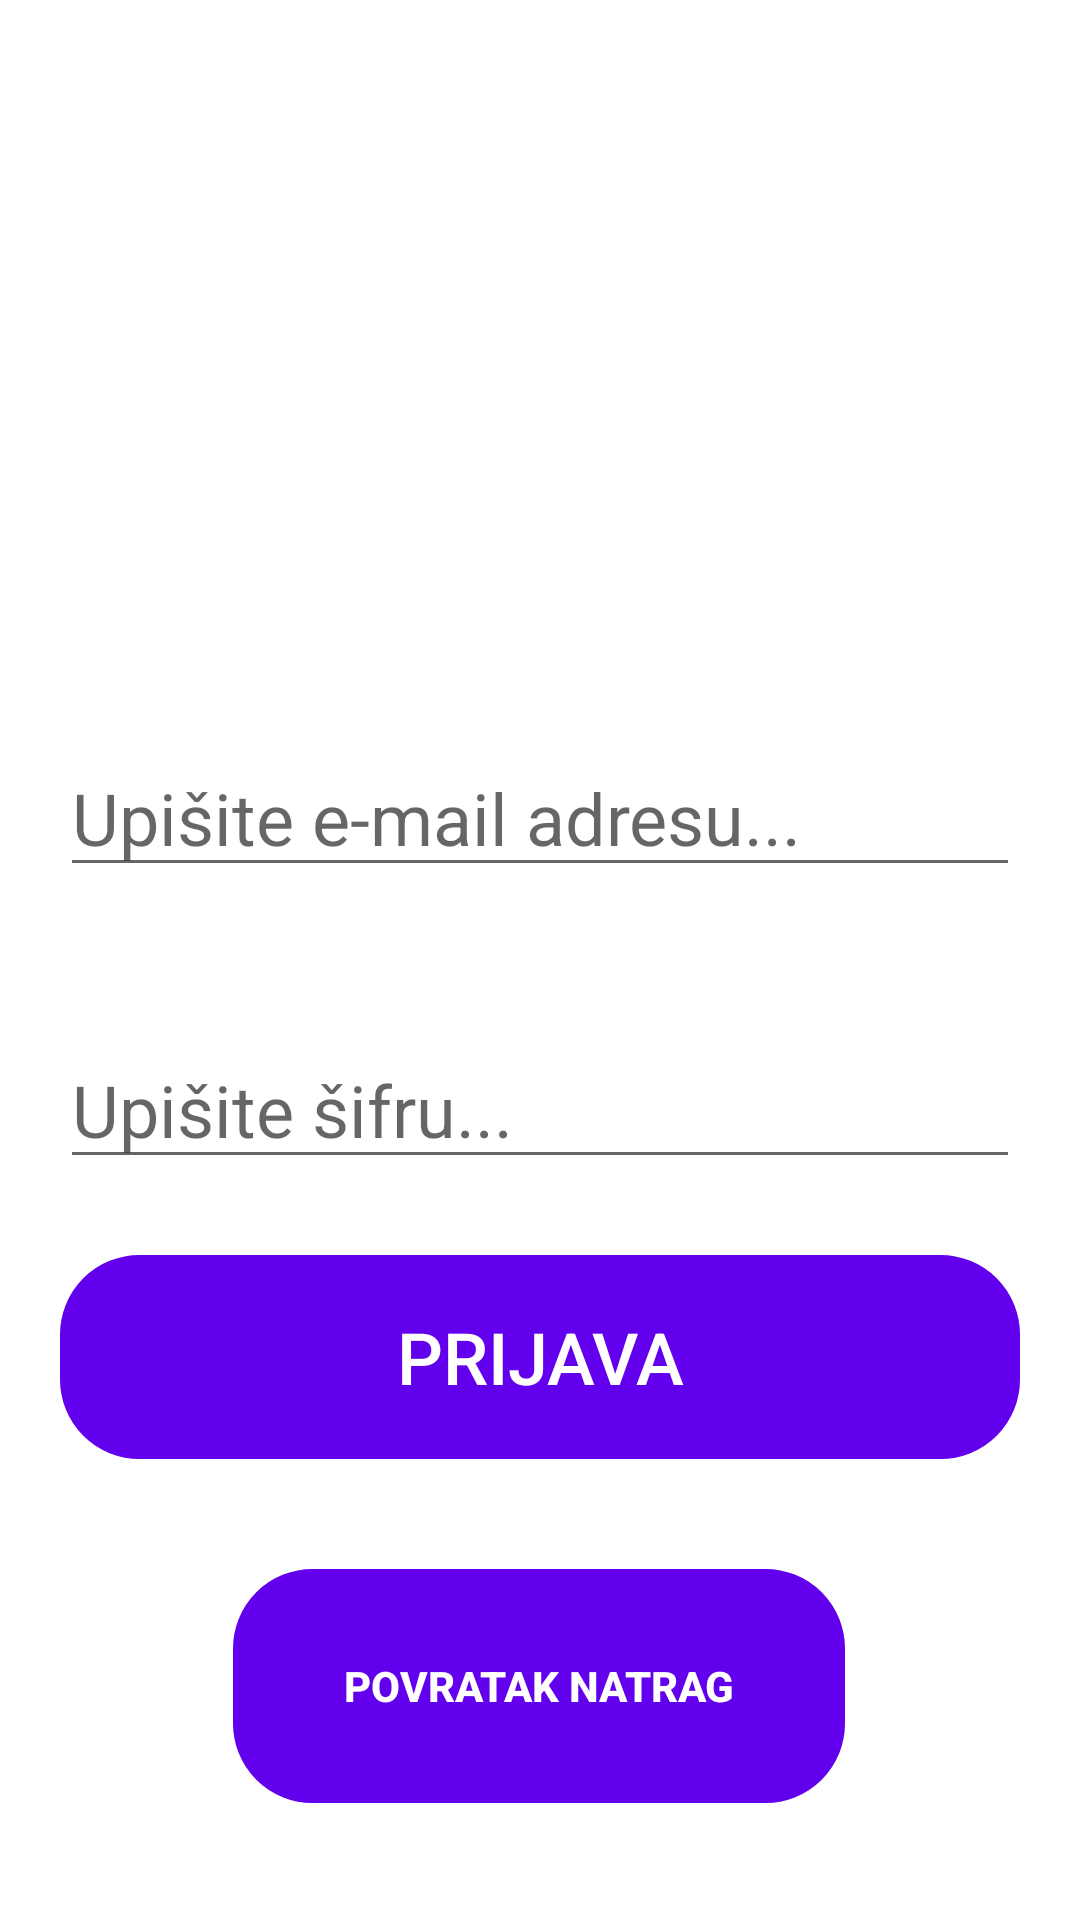

Reconstruct the res/layout file that produces this screen, plus the resources it refers to.
<!-- AndroidManifest.xml: application theme Theme.Aplikacija_Garaza -->
<!-- res/layout/activity_login.xml -->
<?xml version="1.0" encoding="utf-8"?>
<androidx.constraintlayout.widget.ConstraintLayout xmlns:android="http://schemas.android.com/apk/res/android"
    xmlns:app="http://schemas.android.com/apk/res-auto"
    xmlns:tools="http://schemas.android.com/tools"
    android:layout_width="match_parent"
    android:layout_height="match_parent"
    android:background="@drawable/background_simple"
    tools:context=".Login">

    <TextView
        android:id="@+id/naslovtextViewLogin"
        android:layout_width="wrap_content"
        android:layout_height="wrap_content"
        android:fontFamily="sans-serif"
        android:text="@string/prijava"
        android:textColor="@color/design_default_color_background"
        android:textSize="50sp"
        app:layout_constraintBottom_toBottomOf="parent"
        app:layout_constraintEnd_toEndOf="parent"
        app:layout_constraintHorizontal_bias="0.498"
        app:layout_constraintStart_toStartOf="parent"
        app:layout_constraintTop_toTopOf="parent"
        app:layout_constraintVertical_bias="0.097" />

    <EditText
        android:id="@+id/inputEmailLogin"
        android:layout_width="0dp"
        android:layout_height="wrap_content"
        android:layout_marginStart="20dp"
        android:layout_marginLeft="20dp"
        android:layout_marginTop="124dp"
        android:layout_marginEnd="20dp"
        android:layout_marginRight="20dp"
        android:ems="10"
        android:hint="@string/upis_email"
        android:inputType="textEmailAddress"
        android:textSize="24sp"
        app:layout_constraintEnd_toEndOf="parent"
        app:layout_constraintHorizontal_bias="0.525"
        app:layout_constraintStart_toStartOf="parent"
        app:layout_constraintTop_toBottomOf="@+id/naslovtextViewLogin"
        android:autofillHints="" />

    <EditText
        android:id="@+id/inputPasswordLogin"
        android:layout_width="0dp"
        android:layout_height="wrap_content"
        android:layout_marginStart="20dp"
        android:layout_marginLeft="20dp"
        android:layout_marginTop="48dp"
        android:layout_marginEnd="20dp"
        android:layout_marginRight="20dp"
        android:ems="10"
        android:hint="@string/upis_sifra"
        android:inputType="textPassword"
        android:textSize="24sp"
        app:layout_constraintEnd_toEndOf="parent"
        app:layout_constraintStart_toStartOf="parent"
        app:layout_constraintTop_toBottomOf="@+id/inputEmailLogin"
        android:autofillHints="" />


    <Button
        android:id="@+id/buttonLogin"
        android:layout_width="0dp"
        android:layout_height="68dp"
        android:layout_marginStart="20dp"
        android:layout_marginEnd="20dp"
        android:text="@string/prijava"
        android:textSize="24sp"
        app:backgroundTint="@color/design_default_color_primary"
        app:iconPadding="8dp"
        android:textColor="@color/white"
        android:background="@drawable/custom_rounded_corners"
        app:layout_constraintBottom_toBottomOf="parent"
        app:layout_constraintEnd_toEndOf="parent"
        app:layout_constraintHorizontal_bias="0.0"
        app:layout_constraintStart_toStartOf="parent"
        app:layout_constraintTop_toBottomOf="@+id/inputPasswordLogin"
        app:layout_constraintVertical_bias="0.142" />

    <Button
        android:id="@+id/buttonGoBackLogin"
        android:layout_width="204dp"
        android:layout_height="78dp"
        android:layout_marginTop="36dp"
        android:text="@string/go_back_button"
        android:textStyle="bold"
        android:textColor="@color/white"
        android:background="@drawable/custom_rounded_corners"
        app:backgroundTint="@color/design_default_color_primary"
        app:layout_constraintBottom_toBottomOf="parent"
        app:layout_constraintEnd_toEndOf="parent"
        app:layout_constraintHorizontal_bias="0.497"
        app:layout_constraintStart_toStartOf="parent"
        app:layout_constraintTop_toBottomOf="@+id/buttonLogin"
        app:layout_constraintVertical_bias="0.019" />

</androidx.constraintlayout.widget.ConstraintLayout>
<!-- resources referenced by this layout -->
<resources>
  <color name="white">#FFFFFFFF</color>
  <!-- drawable custom_rounded_corners (drawable) -->
  <?xml version="1.0" encoding="utf-8"?>
  <shape xmlns:android="http://schemas.android.com/apk/res/android">
      <stroke
          android:width="3dp"
          android:color="#3F51B5" />
      <corners android:radius="25dp" />
  </shape>
  <string name="go_back_button">POVRATAK NATRAG</string>
  <string name="prijava">Prijava</string>
  <string name="upis_email">Upišite e-mail adresu...</string>
  <string name="upis_sifra">Upišite šifru...</string>
  <style name="Theme.Aplikacija_Garaza" parent="Theme.MaterialComponents.DayNight.DarkActionBar">
          
          <item name="colorPrimary">@color/purple_500</item>
          <item name="colorPrimaryVariant">@color/purple_700</item>
          <item name="colorOnPrimary">@color/white</item>
          
          <item name="colorSecondary">@color/teal_200</item>
          <item name="colorSecondaryVariant">@color/teal_700</item>
          <item name="colorOnSecondary">@color/black</item>
          
          <item name="android:statusBarColor" tools:targetApi="l">?attr/colorPrimaryVariant</item>
          
      </style>
  <color name="purple_500">#FF6200EE</color>
  <color name="purple_700">#FF3700B3</color>
  <color name="teal_200">#FF03DAC5</color>
  <color name="teal_700">#FF018786</color>
  <color name="black">#FF000000</color>
</resources>
